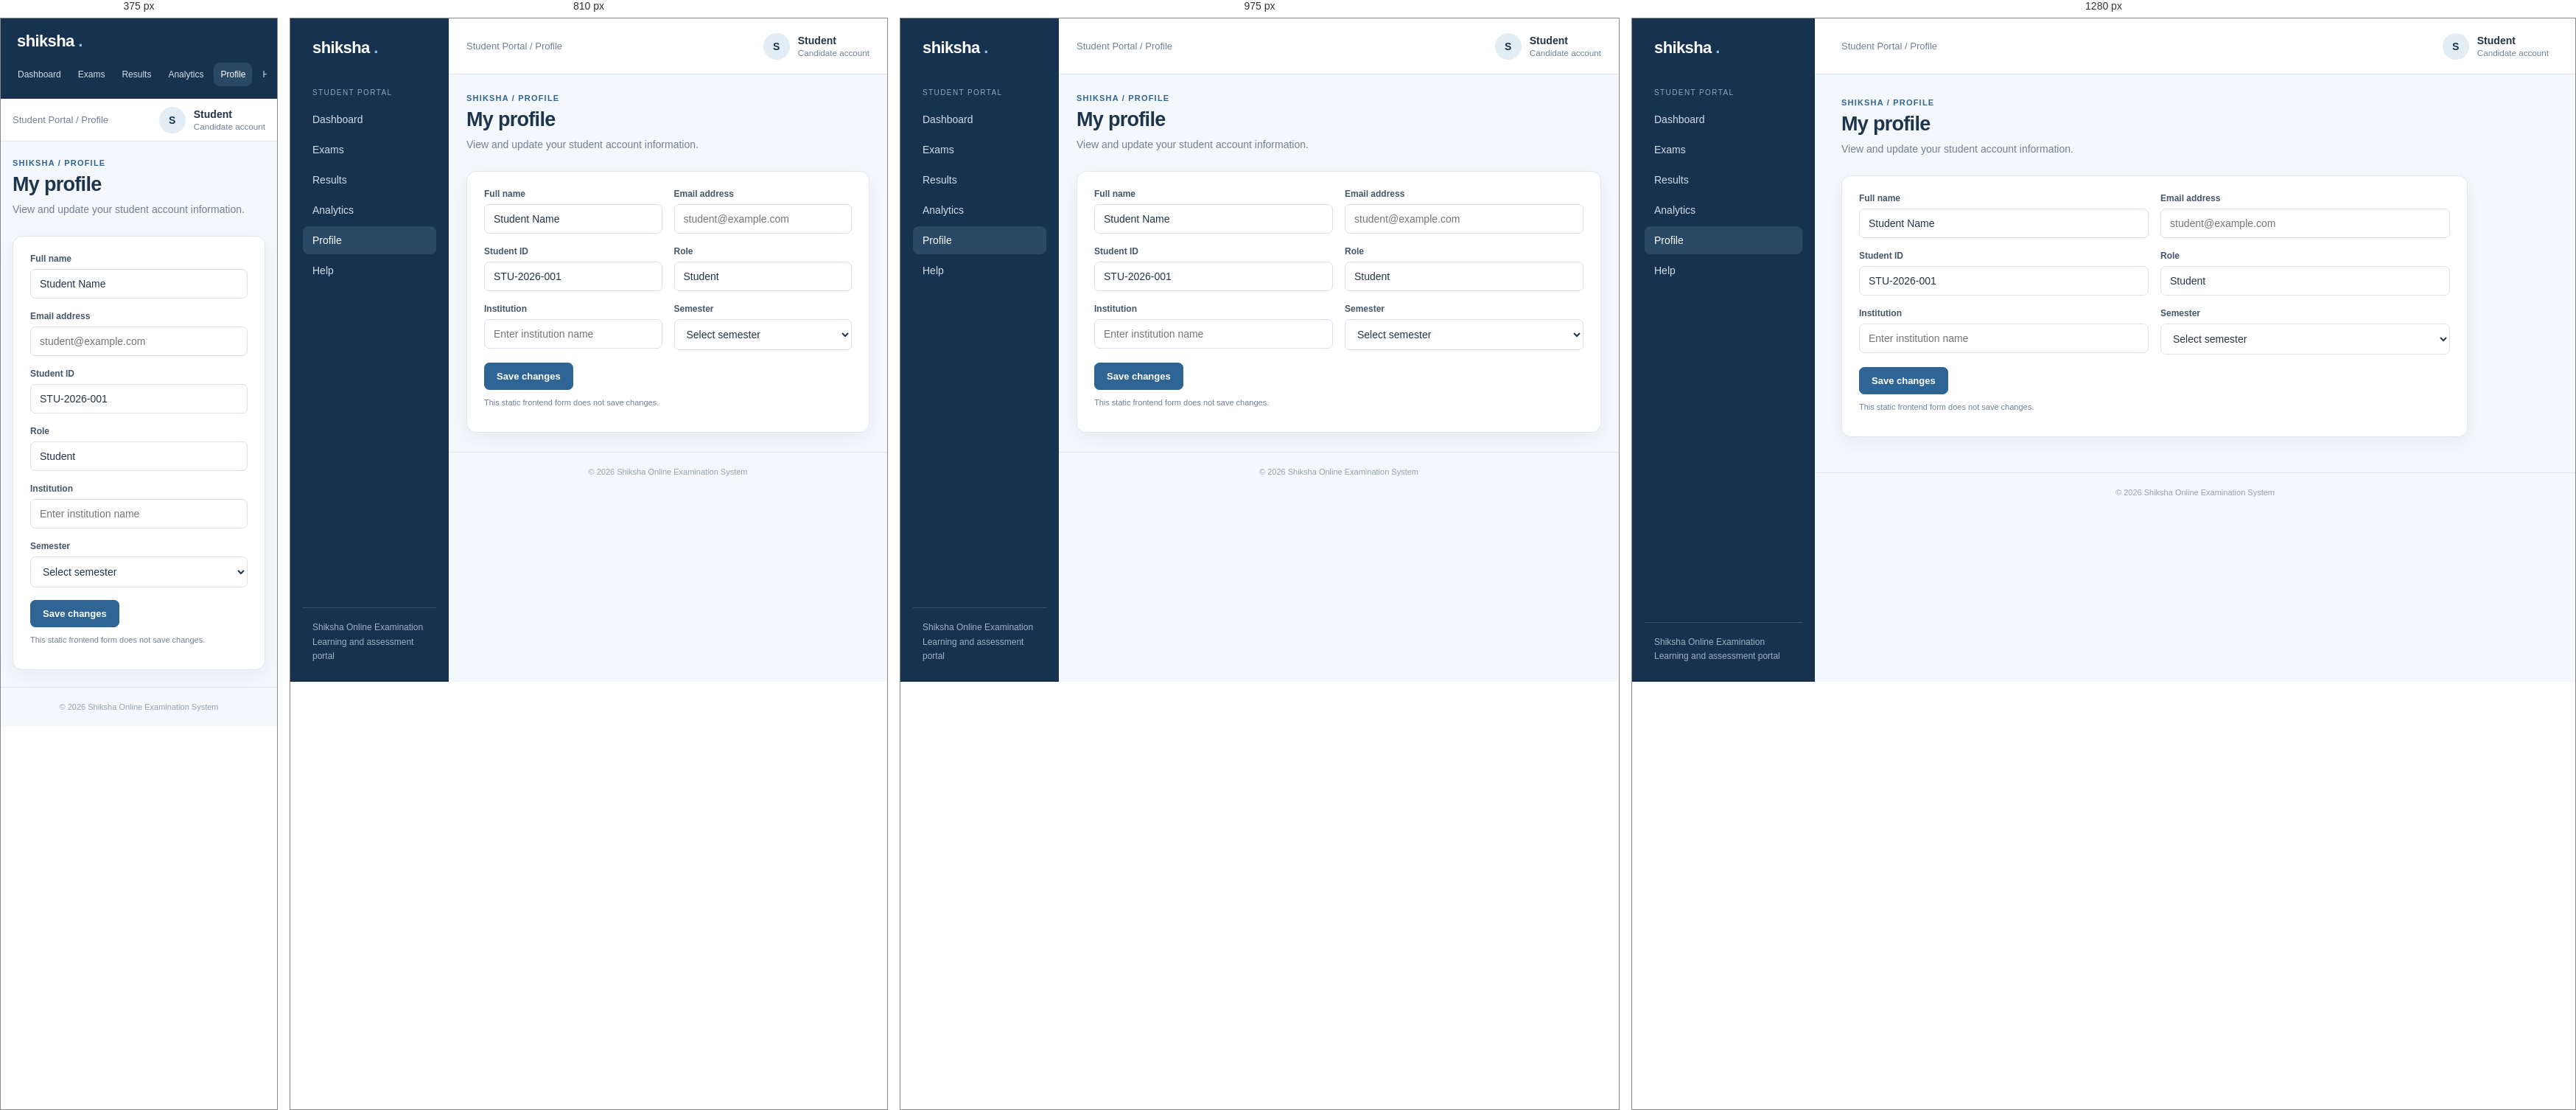
Rendered at 375 px, 810 px, 975 px and 1280 px, left to right.

<!-- file: profile.html -->
<!DOCTYPE html>
<html lang="en">
 <head>
  <meta charset="utf-8"/>
  <meta content="width=device-width, initial-scale=1.0" name="viewport"/>
  <title>
   My profile | Shiksha
  </title>
  <link href="../css/style.css" rel="stylesheet"/>
 </head>
 <body>
  <div class="app">
   <aside class="sidebar">
    <a class="brand" href="index.html">
     shiksha
     <span>
      .
     </span>
    </a>
    <div class="nav-label">
     Student Portal
    </div>
    <nav class="nav">
     <a class="" href="student-dashboard.html">
      Dashboard
     </a>
     <a class="" href="exams.html">
      Exams
     </a>
     <a class="" href="result.html">
      Results
     </a>
     <a class="" href="analytics.html">
      Analytics
     </a>
     <a class="active" href="profile.html">
      Profile
     </a>
     <a class="" href="help.html">
      Help
     </a>
    </nav>
    <div class="side-bottom">
     Shiksha Online Examination
     <br/>
     Learning and assessment portal
    </div>
   </aside>
   <div class="main">
    <header class="topbar">
     <div class="crumb">
      Student Portal / Profile
     </div>
     <div class="user">
      <div class="avatar">
       S
      </div>
      <div>
       <strong>
        Student
       </strong>
       <small>
        Candidate account
       </small>
      </div>
     </div>
    </header>
    <main class="content">
     <div class="page-head">
      <div>
       <div class="eyebrow">
        Shiksha / Profile
       </div>
       <h1>
        My profile
       </h1>
       <p class="sub">
        View and update your student account information.
       </p>
      </div>
     </div>
     <form class="panel" style="max-width:850px">
      <div class="form-grid">
       <div class="field">
        <label>
         Full name
        </label>
        <input value="Student Name"/>
       </div>
       <div class="field">
        <label>
         Email address
        </label>
        <input placeholder="student@example.com" type="email"/>
       </div>
       <div class="field">
        <label>
         Student ID
        </label>
        <input readonly="" value="STU-2026-001"/>
       </div>
       <div class="field">
        <label>
         Role
        </label>
        <input readonly="" value="Student"/>
       </div>
       <div class="field">
        <label>
         Institution
        </label>
        <input placeholder="Enter institution name"/>
       </div>
       <div class="field">
        <label>
         Semester
        </label>
        <select>
         <option>
          Select semester
         </option>
         <option>
          Semester 1
         </option>
         <option>
          Semester 2
         </option>
         <option>
          Semester 3
         </option>
         <option>
          Semester 4
         </option>
        </select>
       </div>
      </div>
      <button class="btn" type="button">
       Save changes
      </button>
      <p class="muted" style="font-size:11px">
       This static frontend form does not save changes.
      </p>
     </form>
    </main>
    <footer class="footer">
     &copy; 2026 Shiksha Online Examination System
    </footer>
   </div>
  </div>
 </body>
</html>


/* @media block from style.css */
@media (max-width:1050px) {

    .sidebar {

        width: 215px;

    }

    .grid {

        grid-template-columns: repeat(2,minmax(0,1fr));

    }

    .content {

        padding: 26px 24px;

    }

    .topbar {

        padding: 0 24px;

    }

}

/* @media block from style.css */
@media (max-width:720px) {

    .app {

        display: block;

    }

    .sidebar {

        width: auto;

        padding: 14px;

    }

    .brand {

        padding: 4px 8px 13px;

    }

    .nav {

        display: flex;

        overflow-x: auto;

        gap: 5px;

    }

    .nav-label,.side-bottom {

        display: none;

    }

    .nav a {

        white-space: nowrap;

        font-size: 12px;

        padding: 9px;

    }

    .topbar {

        height: 58px;

        padding: 0 16px;

    }

    .content {

        padding: 23px 16px;

    }

    .page-head {

        display: block;

    }

    .page-head .btn {

        margin-top: 15px;

    }

    .grid,.grid.two,.grid.three,.form-grid {

        grid-template-columns: 1fr;

    }

    .auth-page {

        grid-template-columns: 1fr;

    }

    .auth-side {

        padding: 35px 26px;

    }

    .auth-side h1 {

        font-size: 29px;

    }

    .auth-main {

        padding: 22px;

    }

    .auth-box {

        padding: 25px;

    }

    .role-cards {

        grid-template-columns: 1fr;

    }

    .stat {

        font-size: 24px;

    }

}

/* @media block from style.css */
@media (max-width: 720px) {
    .hero-with-image {
        display: block;
    }

    .hero-image {
        width: 100%;
        max-width: none;
        height: 180px;
        margin-top: 20px;
    }

    .auth-photo {
        max-height: 220px;
    }
}

/* @media block from style.css */
@media (max-width: 900px) {
    .landing-benefits,
    .landing-feature-grid {
        grid-template-columns: repeat(2, minmax(0, 1fr));
    }
}

/* @media block from style.css */
@media (max-width: 650px) {
    .landing-nav {
        flex-wrap: wrap;
        padding: 16px 5%;
    }

    .landing-links {
        order: 3;
        width: 100%;
        justify-content: space-between;
        gap: 10px;
    }

    .landing-actions {
        gap: 8px;
    }

    .landing-hero {
        min-height: 390px;
    }

    .landing-hero-copy {
        margin-left: 6%;
    }

    .landing-benefits,
    .landing-feature-grid {
        grid-template-columns: 1fr;
    }

    .landing-portals {
        align-items: flex-start;
        flex-direction: column;
    }
}

/* @media block from style.css */
@media (max-width: 720px) {
    .explore-visual img {
        height: 145px;
    }
}